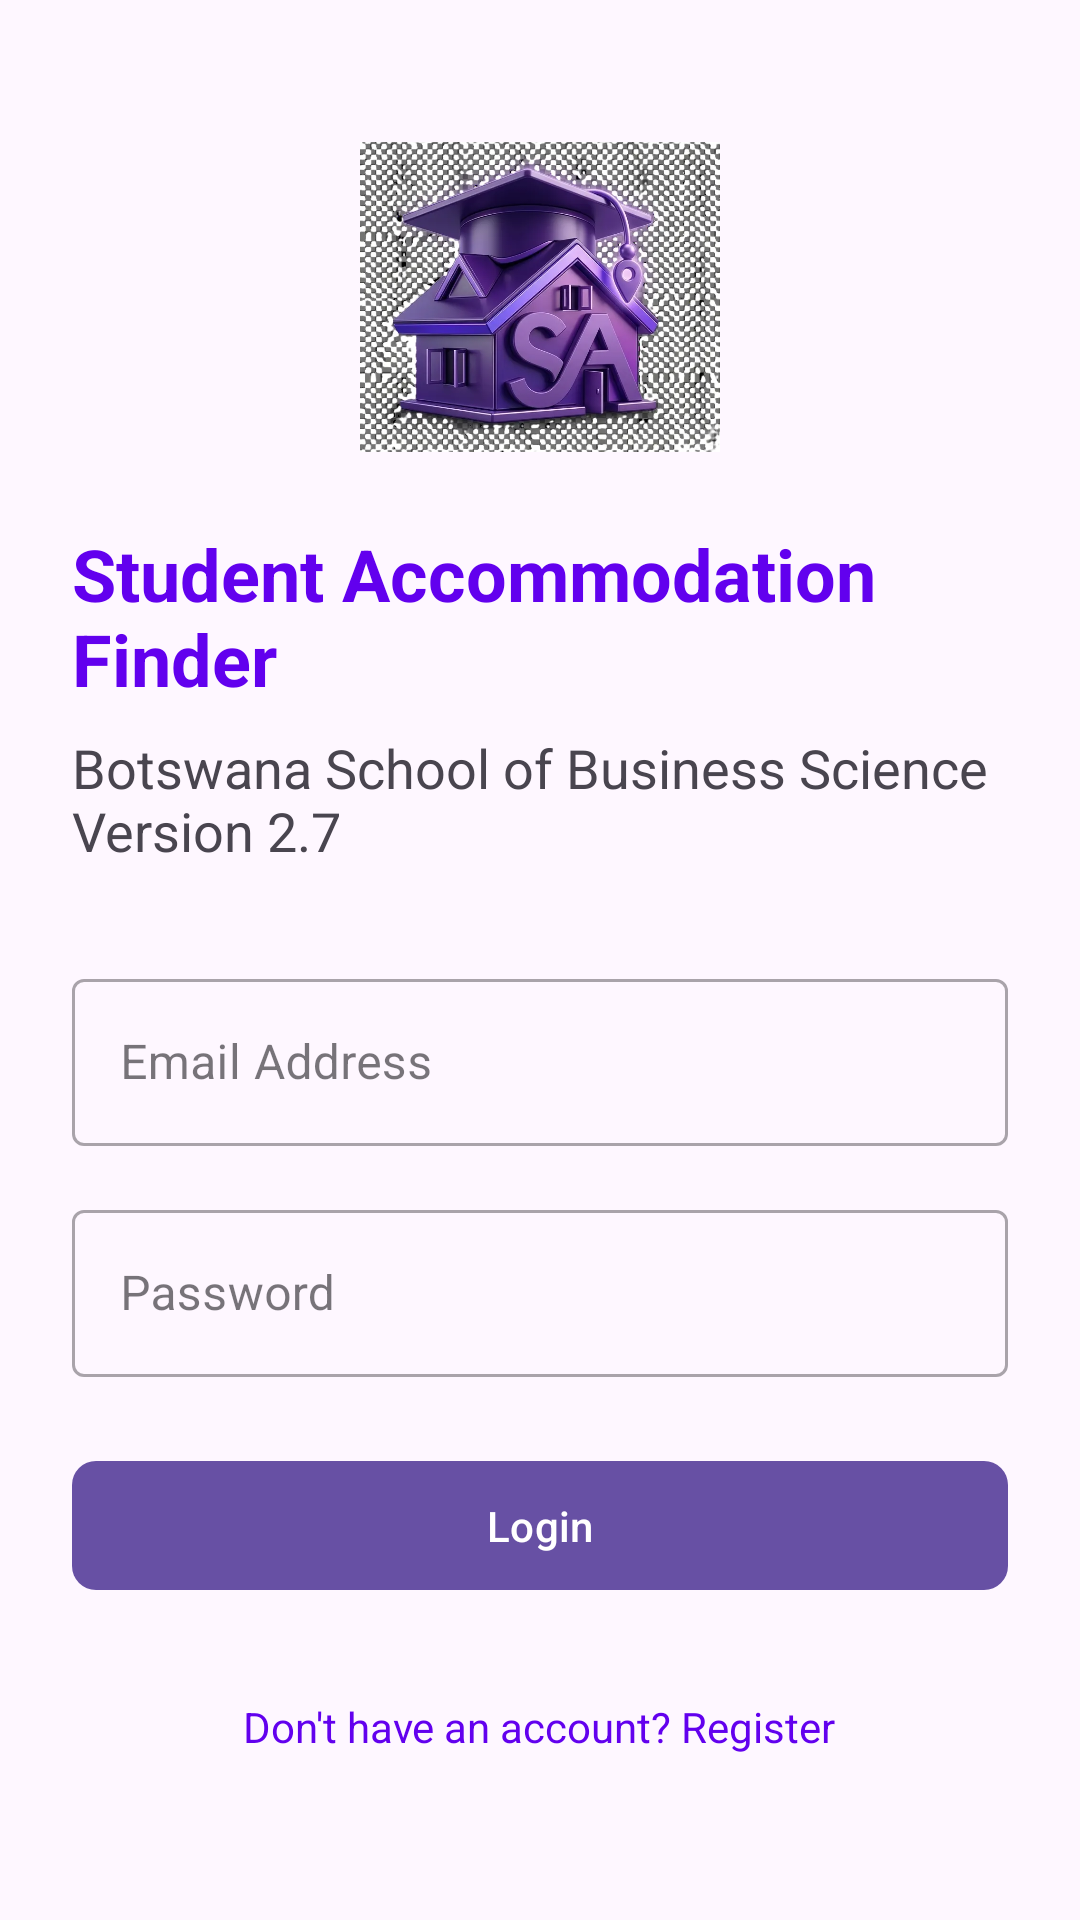

Write the Android layout XML for this screen, with the resource values it uses.
<!-- AndroidManifest.xml: application theme Theme.StudentAccomFinder -->
<!-- res/layout/activity_login.xml -->
<?xml version="1.0" encoding="utf-8"?>
<LinearLayout
    xmlns:android="http://schemas.android.com/apk/res/android"
    xmlns:app="http://schemas.android.com/apk/res-auto"
    android:layout_width="match_parent"
    android:layout_height="match_parent"
    android:orientation="vertical"
    android:padding="24dp"
    android:gravity="center">

    <ImageView
        android:layout_width="120dp"
        android:layout_height="120dp"
        android:layout_marginBottom="16dp"
        android:src="@drawable/saf"
        android:contentDescription="App Logo" />

    
    <TextView
        android:layout_width="wrap_content"
        android:layout_height="wrap_content"
        android:text="@string/app_title"
        android:textSize="24sp"
        android:textStyle="bold"
        android:textColor="@color/purple_500"
        android:layout_marginBottom="8dp"/>

    <TextView
        android:layout_width="wrap_content"
        android:layout_height="wrap_content"
        android:text="@string/welcome_back"
        android:textSize="18sp"
        android:layout_marginBottom="32dp"/>

    
    <com.google.android.material.textfield.TextInputLayout
        android:layout_width="match_parent"
        android:layout_height="wrap_content"
        android:hint="@string/email_address"
        style="@style/Widget.MaterialComponents.TextInputLayout.OutlinedBox"
        android:layout_marginBottom="16dp">

        <com.google.android.material.textfield.TextInputEditText
            android:id="@+id/etEmail"
            android:layout_width="match_parent"
            android:layout_height="wrap_content"
            android:inputType="textEmailAddress"/>
    </com.google.android.material.textfield.TextInputLayout>

    
    <com.google.android.material.textfield.TextInputLayout
        android:layout_width="match_parent"
        android:layout_height="wrap_content"
        android:hint="@string/password"
        style="@style/Widget.MaterialComponents.TextInputLayout.OutlinedBox"
        android:layout_marginBottom="24dp">

        <com.google.android.material.textfield.TextInputEditText
            android:id="@+id/etPassword"
            android:layout_width="match_parent"
            android:layout_height="wrap_content"
            android:inputType="textPassword"/>
    </com.google.android.material.textfield.TextInputLayout>

    
    <ProgressBar
        android:id="@+id/progressBar"
        android:layout_width="wrap_content"
        android:layout_height="wrap_content"
        android:visibility="gone"
        android:layout_marginBottom="16dp"/>

    
    <com.google.android.material.button.MaterialButton
        android:id="@+id/btnLogin"
        android:layout_width="match_parent"
        android:layout_height="wrap_content"
        android:text="@string/login"
        android:padding="12dp"
        app:cornerRadius="8dp"
        android:layout_marginBottom="16dp"/>

    
    <TextView
        android:id="@+id/tvRegisterLink"
        android:layout_width="wrap_content"
        android:layout_height="wrap_content"
        android:text="@string/register_link"
        android:textColor="@color/purple_500"
        android:padding="16dp"/>

</LinearLayout>
<!-- resources referenced by this layout -->
<resources>
  <color name="purple_500">#FF6200EE</color>
  <!-- drawable saf: webp bitmap (drawable, 77250 bytes) -->
  <string name="app_title">Student Accommodation Finder</string>
  <string name="email_address">Email Address</string>
  <string name="login">Login</string>
  <string name="password">Password</string>
  <string name="register_link">Don\'t have an account? Register</string>
  <string name="welcome_back">Botswana School of Business Science Version 2.7</string>
  <style name="Theme.StudentAccomFinder" parent="Base.Theme.StudentAccomFinder" />
  <style name="Base.Theme.StudentAccomFinder" parent="Theme.Material3.DayNight.NoActionBar">
          
          
      </style>
</resources>
